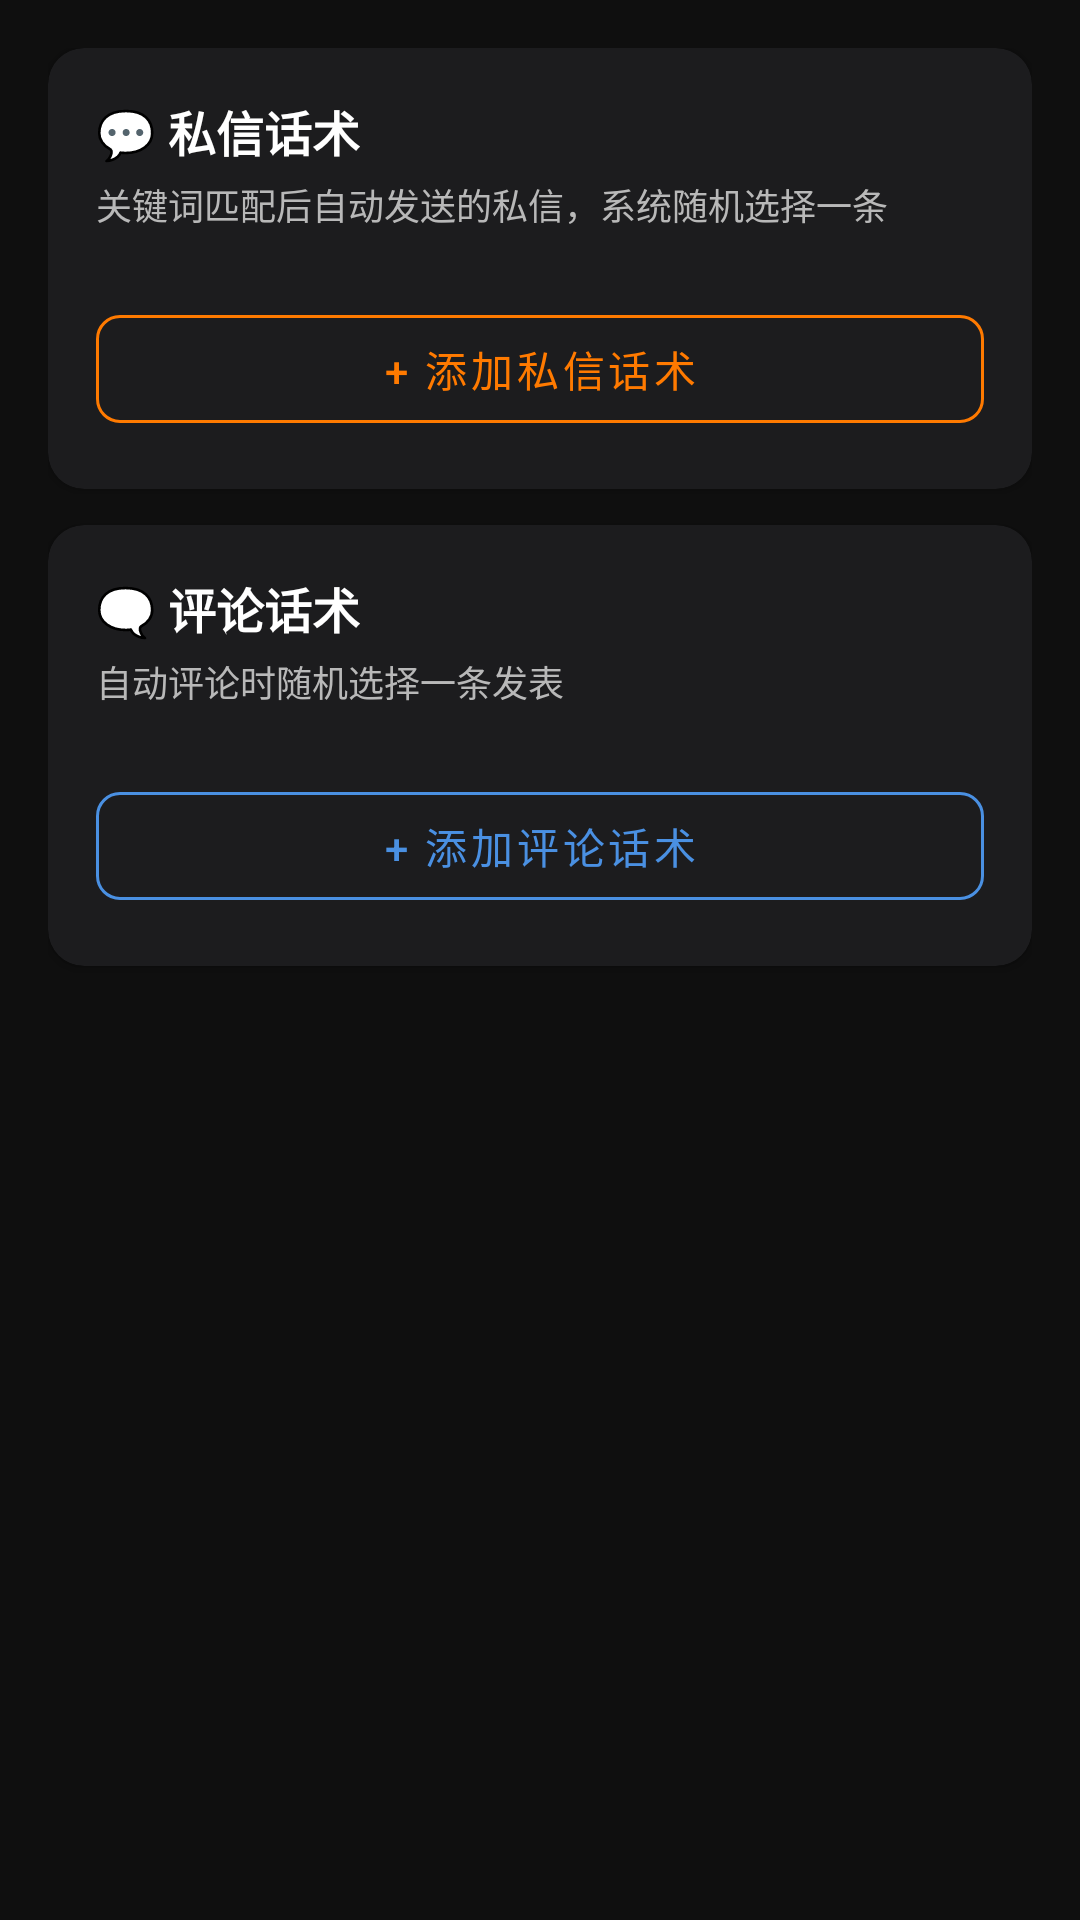

Layout XML and referenced resources for this Android screen:
<!-- AndroidManifest.xml: application theme Theme.TikTokAssistant -->
<!-- res/layout/activity_message_template.xml -->
<?xml version="1.0" encoding="utf-8"?>
<ScrollView xmlns:android="http://schemas.android.com/apk/res/android"
    xmlns:app="http://schemas.android.com/apk/res-auto"
    android:layout_width="match_parent"
    android:layout_height="match_parent"
    android:background="@color/bg_dark">

    <LinearLayout
        android:layout_width="match_parent"
        android:layout_height="wrap_content"
        android:orientation="vertical"
        android:padding="16dp">

        
        <androidx.cardview.widget.CardView
            android:layout_width="match_parent"
            android:layout_height="wrap_content"
            android:layout_marginBottom="12dp"
            app:cardCornerRadius="12dp"
            app:cardBackgroundColor="@color/card_dark">

            <LinearLayout
                android:layout_width="match_parent"
                android:layout_height="wrap_content"
                android:orientation="vertical"
                android:padding="16dp">

                <TextView
                    android:layout_width="match_parent"
                    android:layout_height="wrap_content"
                    android:text="💬 私信话术"
                    android:textSize="16sp"
                    android:textStyle="bold"
                    android:textColor="@color/text_primary"
                    android:layout_marginBottom="4dp" />

                <TextView
                    android:layout_width="match_parent"
                    android:layout_height="wrap_content"
                    android:text="关键词匹配后自动发送的私信，系统随机选择一条"
                    android:textSize="12sp"
                    android:textColor="@color/text_secondary"
                    android:layout_marginBottom="12dp" />

                <androidx.recyclerview.widget.RecyclerView
                    android:id="@+id/rvDmTemplates"
                    android:layout_width="match_parent"
                    android:layout_height="wrap_content"
                    android:nestedScrollingEnabled="false"
                    android:layout_marginBottom="10dp" />

                <com.google.android.material.button.MaterialButton
                    android:id="@+id/btnAddDmTemplate"
                    android:layout_width="match_parent"
                    android:layout_height="48dp"
                    android:text="+ 添加私信话术"
                    android:textSize="14sp"
                    style="@style/Widget.MaterialComponents.Button.OutlinedButton"
                    app:cornerRadius="8dp"
                    app:strokeColor="@color/accent_orange"
                    android:textColor="@color/accent_orange" />
            </LinearLayout>
        </androidx.cardview.widget.CardView>

        
        <androidx.cardview.widget.CardView
            android:layout_width="match_parent"
            android:layout_height="wrap_content"
            android:layout_marginBottom="24dp"
            app:cardCornerRadius="12dp"
            app:cardBackgroundColor="@color/card_dark">

            <LinearLayout
                android:layout_width="match_parent"
                android:layout_height="wrap_content"
                android:orientation="vertical"
                android:padding="16dp">

                <TextView
                    android:layout_width="match_parent"
                    android:layout_height="wrap_content"
                    android:text="🗨️ 评论话术"
                    android:textSize="16sp"
                    android:textStyle="bold"
                    android:textColor="@color/text_primary"
                    android:layout_marginBottom="4dp" />

                <TextView
                    android:layout_width="match_parent"
                    android:layout_height="wrap_content"
                    android:text="自动评论时随机选择一条发表"
                    android:textSize="12sp"
                    android:textColor="@color/text_secondary"
                    android:layout_marginBottom="12dp" />

                <androidx.recyclerview.widget.RecyclerView
                    android:id="@+id/rvCommentTemplates"
                    android:layout_width="match_parent"
                    android:layout_height="wrap_content"
                    android:nestedScrollingEnabled="false"
                    android:layout_marginBottom="10dp" />

                <com.google.android.material.button.MaterialButton
                    android:id="@+id/btnAddCommentTemplate"
                    android:layout_width="match_parent"
                    android:layout_height="48dp"
                    android:text="+ 添加评论话术"
                    android:textSize="14sp"
                    style="@style/Widget.MaterialComponents.Button.OutlinedButton"
                    app:cornerRadius="8dp"
                    app:strokeColor="@color/accent_blue"
                    android:textColor="@color/accent_blue" />
            </LinearLayout>
        </androidx.cardview.widget.CardView>

    </LinearLayout>
</ScrollView>
<!-- resources referenced by this layout -->
<resources>
  <color name="accent_blue">#4A90E2</color>
  <color name="accent_orange">#FF7A00</color>
  <color name="bg_dark">#0F0F0F</color>
  <color name="card_dark">#1C1C1E</color>
  <color name="text_primary">#FFFFFF</color>
  <color name="text_secondary">#B8B8B8</color>
  <style name="Theme.TikTokAssistant" parent="Theme.MaterialComponents.DayNight.DarkActionBar">
          <item name="colorPrimary">@color/colorPrimary</item>
          <item name="colorPrimaryVariant">@color/colorPrimaryVariant</item>
          <item name="colorOnPrimary">@color/colorOnPrimary</item>
          <item name="colorSecondary">@color/colorSecondary</item>
          <item name="colorOnSecondary">@color/colorOnSecondary</item>
          <item name="colorSurface">@color/colorSurface</item>
          <item name="colorOnSurface">@color/colorOnSurface</item>
          <item name="android:colorBackground">@color/colorBackground</item>
          <item name="colorOnBackground">@color/colorOnBackground</item>
          <item name="colorError">@color/colorError</item>
          <item name="colorOnError">@color/colorOnError</item>
          <item name="android:windowBackground">@color/bg_dark</item>
          <item name="android:statusBarColor">@color/bg_dark</item>
          <item name="android:navigationBarColor">@color/bg_dark</item>
      </style>
  <color name="colorPrimary">#FE2C55</color>
  <color name="colorPrimaryVariant">#C2183D</color>
  <color name="colorOnPrimary">#FFFFFF</color>
  <color name="colorSecondary">#25F4EE</color>
  <color name="colorOnSecondary">#000000</color>
  <color name="colorSurface">#1C1C1E</color>
  <color name="colorOnSurface">#FFFFFF</color>
  <color name="colorBackground">#0F0F0F</color>
  <color name="colorOnBackground">#FFFFFF</color>
  <color name="colorError">#FF3B30</color>
  <color name="colorOnError">#FFFFFF</color>
</resources>
